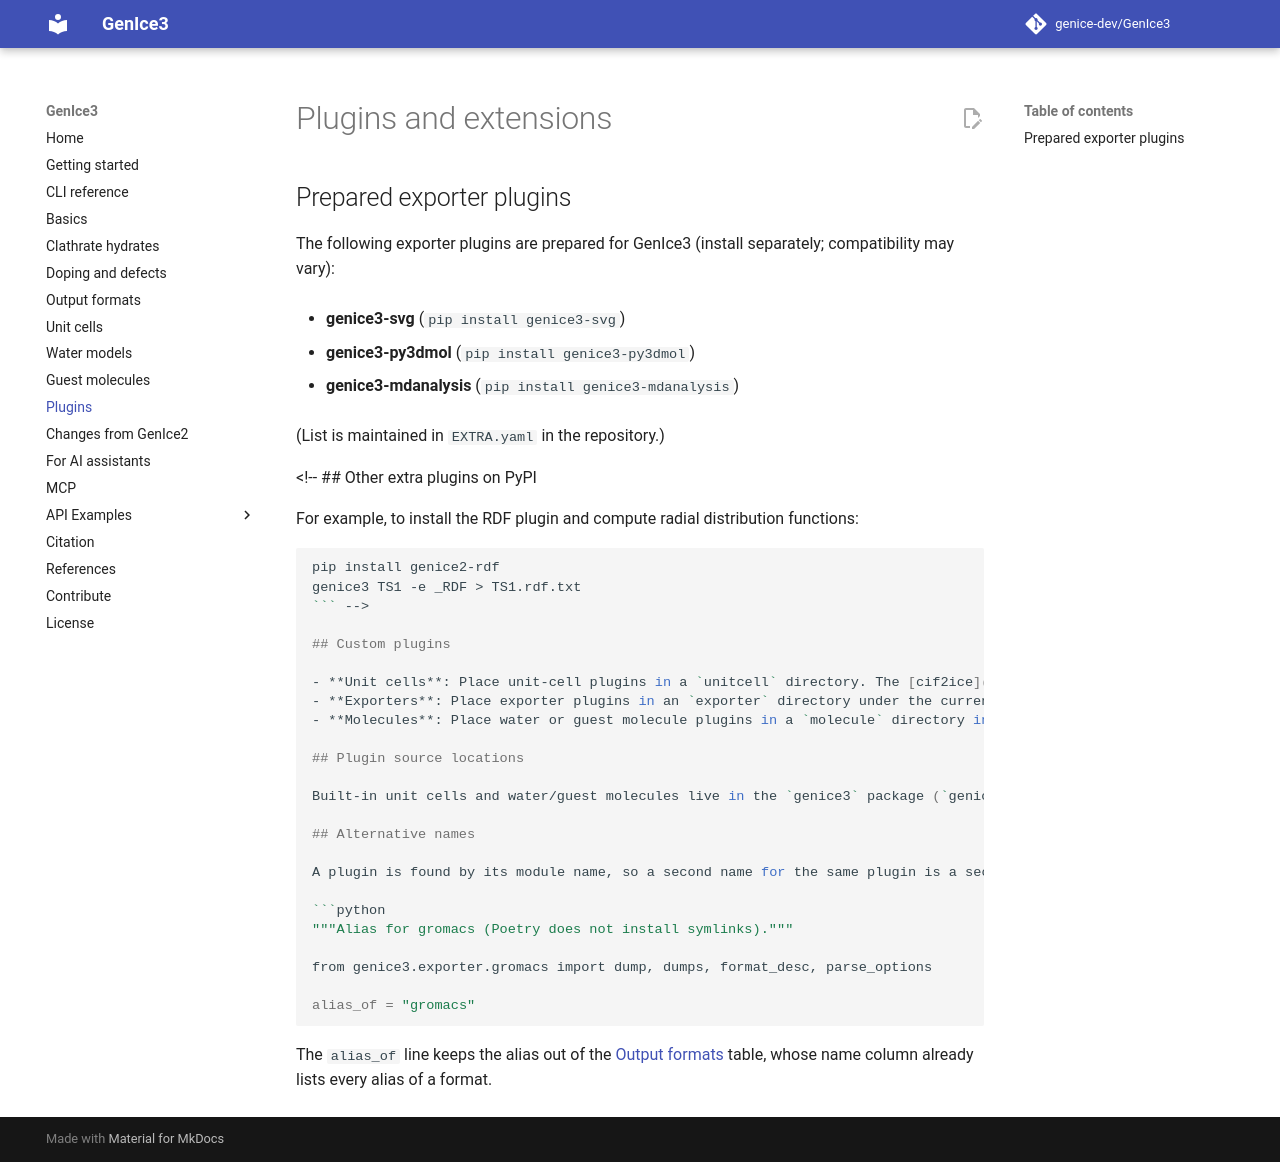

repository: genice-dev/GenIce3 · page: plugins/index.html · generator: mkdocs

# Plugins and extensions

## Prepared exporter plugins

The following exporter plugins are prepared for GenIce3 (install separately; compatibility may vary):



- **genice3-svg** (`pip install genice3-svg`)



- **genice3-py3dmol** (`pip install genice3-py3dmol`)



- **genice3-mdanalysis** (`pip install genice3-mdanalysis`)


(List is maintained in `EXTRA.yaml` in the repository.)

<!-- ## Other extra plugins on PyPI

For example, to install the RDF plugin and compute radial distribution functions:

```shell
pip install genice2-rdf
genice3 TS1 -e _RDF > TS1.rdf.txt
``` -->

## Custom plugins

- **Unit cells**: Place unit-cell plugins in a `unitcell` directory. The [cif2ice](https://github.com/vitroid/cif2ice) tool can help create lattice modules from CIF files (e.g. from the [IZA structure database](http://www.iza-structure.org/databases)).
- **Exporters**: Place exporter plugins in an `exporter` directory under the current working directory to add custom output formats.
- **Molecules**: Place water or guest molecule plugins in a `molecule` directory in the current working directory (see [Clathrate hydrates](clathrate-hydrates.md) for an example guest plugin).

## Plugin source locations

Built-in unit cells and water/guest molecules live in the `genice3` package (`genice3/unitcell/`, `genice3/molecule/`). For developers, the source code for each plugin is in the corresponding module file; the [Unit cells](unitcells.md) and [Water models](water-models.md) / [Guest molecules](guest-molecules.md) tables list the symbol names that correspond to those modules.

## Alternative names

A plugin is found by its module name, so a second name for the same plugin is a second module that imports from the first. Poetry does not install symlinks, so this is how `Ih` and `ice1h` name one unit cell, and `g` and `gromacs` one exporter:

```python
"""Alias for gromacs (Poetry does not install symlinks)."""

from genice3.exporter.gromacs import dump, dumps, format_desc, parse_options

alias_of = "gromacs"
```

The `alias_of` line keeps the alias out of the [Output formats](output-formats.md) table, whose name column already lists every alias of a format.
